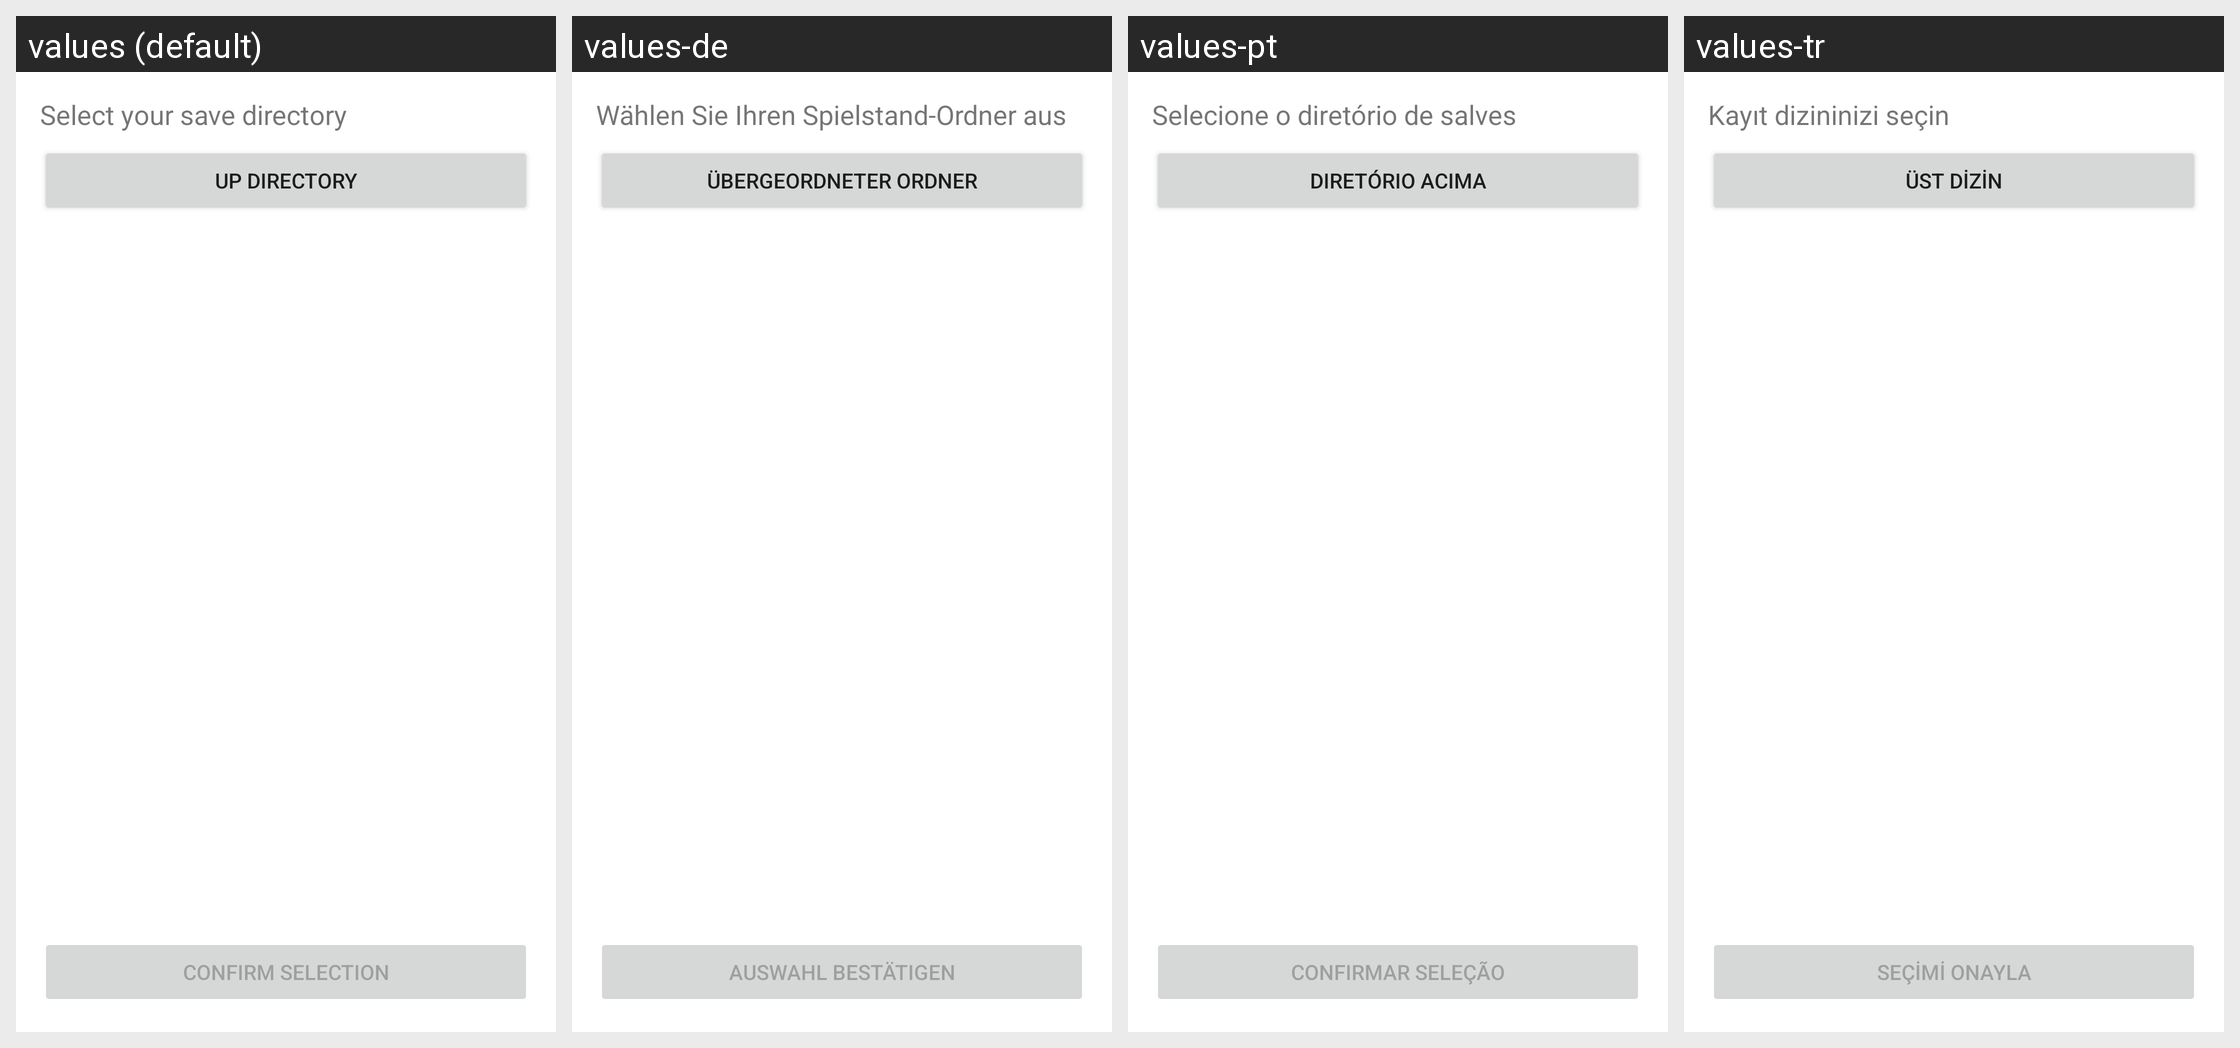

The Android screen above is rendered under several locales of the same app. Produce the string resources it draws, with the default and per-locale values.
Android screen res/layout/activity_file_picker.xml rendered under 4 locales, left to right: values (default), values-de, values-pt, values-tr. Device: Nexus 5 (rendered at 1080×1920; each locale shown at half size, 540×960, under a caption strip naming it); theme Theme.MaterialComponents.DayNight.NoActionBar.
Other locales in the repository, not shown: values-ar, values-es, values-fr, values-in, values-it, values-ja, values-ko, values-pl, values-ru, values-th, values-vi, values-zh.
Strings drawn on this screen, with the default value and each locale's value (text and hints the layout hard-codes, and strings that could not be matched under every locale, appear in the picture but are not listed):

select_directory
  values: Select your save directory
  values-de: Wählen Sie Ihren Spielstand-Ordner aus
  values-pt: Selecione o diretório de salves
  values-tr: Kayıt dizininizi seçin

up_directory
  values: Up Directory
  values-de: Übergeordneter Ordner
  values-pt: Diretório Acima
  values-tr: Üst Dizin

confirm_selection
  values: Confirm Selection
  values-de: Auswahl bestätigen
  values-pt: Confirmar Seleção
  values-tr: Seçimi Onayla
